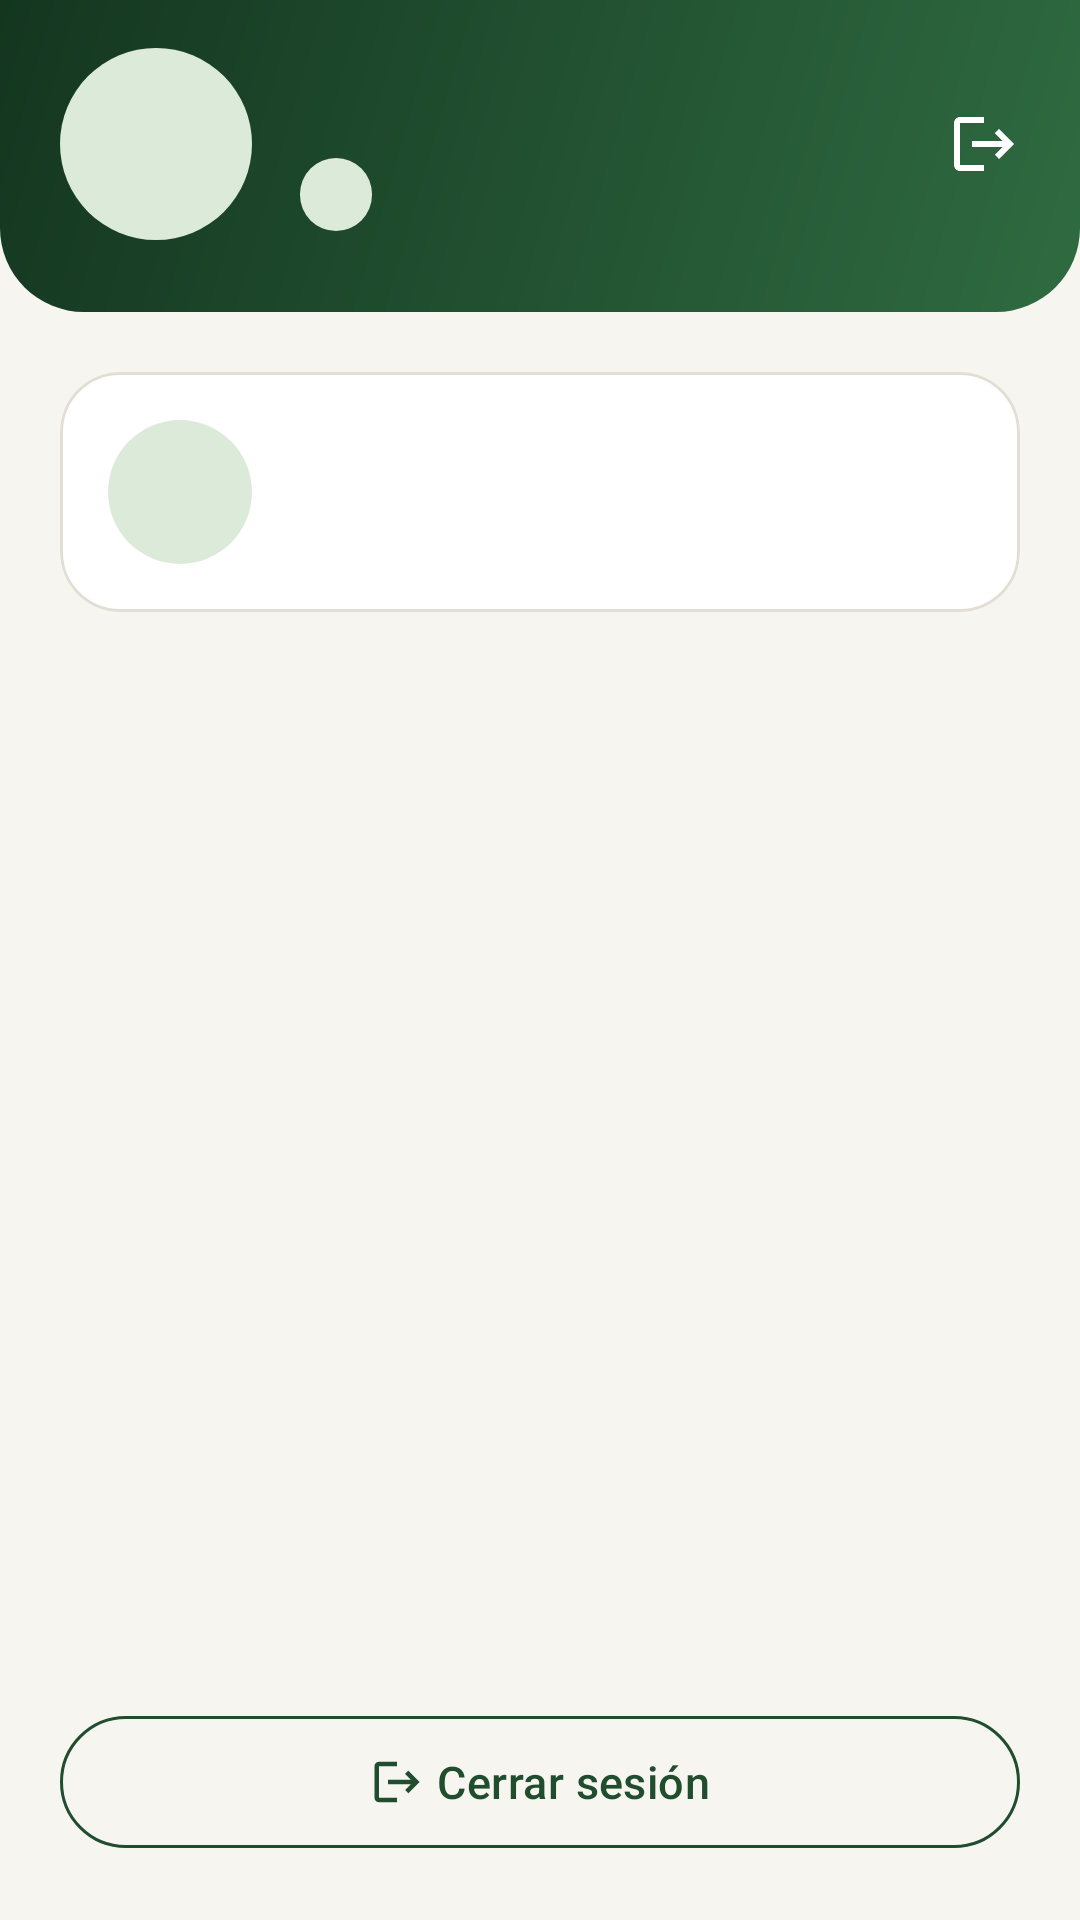

Write the Android layout XML for this screen, with the resource values it uses.
<!-- AndroidManifest.xml: application theme Theme.SaborNatural -->
<!-- res/layout/activity_panel_provisional.xml -->
<?xml version="1.0" encoding="utf-8"?>
<LinearLayout xmlns:android="http://schemas.android.com/apk/res/android"
    xmlns:app="http://schemas.android.com/apk/res-auto"
    xmlns:tools="http://schemas.android.com/tools"
    android:layout_width="match_parent"
    android:layout_height="match_parent"
    android:orientation="vertical"
    tools:context=".ui.panel.PanelProvisionalActivity">

    <androidx.constraintlayout.widget.ConstraintLayout
        android:id="@+id/encabezado"
        android:layout_width="match_parent"
        android:layout_height="wrap_content"
        android:background="@drawable/bg_encabezado_curvo"
        android:paddingStart="@dimen/margen_pantalla"
        android:paddingTop="@dimen/espacio_l"
        android:paddingEnd="@dimen/espacio_s"
        android:paddingBottom="@dimen/espacio_xl">

        
        <TextView
            android:id="@+id/avatar"
            android:layout_width="@dimen/tamano_avatar"
            android:layout_height="@dimen/tamano_avatar"
            android:background="@drawable/bg_circulo_suave"
            android:gravity="center"
            android:textAppearance="@style/TextAppearance.SaborNatural.Titulo"
            android:textColor="@color/verde_bosque"
            app:layout_constraintStart_toStartOf="parent"
            app:layout_constraintTop_toTopOf="parent"
            tools:text="LG" />

        <TextView
            android:id="@+id/saludo"
            android:layout_width="0dp"
            android:layout_height="wrap_content"
            android:layout_marginStart="@dimen/espacio_l"
            android:textAppearance="@style/TextAppearance.SaborNatural.Titulo"
            android:textColor="@color/blanco"
            app:layout_constraintBottom_toTopOf="@id/etiquetaRol"
            app:layout_constraintEnd_toStartOf="@id/botonSalir"
            app:layout_constraintStart_toEndOf="@id/avatar"
            app:layout_constraintTop_toTopOf="@id/avatar"
            app:layout_constraintVertical_chainStyle="packed"
            tools:text="Hola, Laura" />

        <TextView
            android:id="@+id/etiquetaRol"
            style="@style/Widget.SaborNatural.Etiqueta.Info"
            android:layout_marginTop="@dimen/espacio_xs"
            app:layout_constraintBottom_toBottomOf="@id/avatar"
            app:layout_constraintStart_toStartOf="@id/saludo"
            app:layout_constraintTop_toBottomOf="@id/saludo"
            tools:text="Administrador" />

        <ImageButton
            android:id="@+id/botonSalir"
            android:layout_width="48dp"
            android:layout_height="48dp"
            android:background="?attr/selectableItemBackgroundBorderless"
            android:contentDescription="@string/panel_cerrar_sesion"
            android:src="@drawable/ic_salir"
            app:layout_constraintBottom_toBottomOf="@id/avatar"
            app:layout_constraintEnd_toEndOf="parent"
            app:layout_constraintTop_toTopOf="@id/avatar"
            app:tint="@color/blanco" />
    </androidx.constraintlayout.widget.ConstraintLayout>

    <LinearLayout
        android:id="@+id/contenido"
        android:layout_width="match_parent"
        android:layout_height="0dp"
        android:layout_weight="1"
        android:orientation="vertical"
        android:padding="@dimen/margen_pantalla">

        <com.google.android.material.card.MaterialCardView
            android:layout_width="match_parent"
            android:layout_height="wrap_content">

            <LinearLayout
                android:layout_width="match_parent"
                android:layout_height="wrap_content"
                android:gravity="center_vertical"
                android:orientation="horizontal"
                android:padding="@dimen/espacio_l">

                <FrameLayout
                    android:layout_width="48dp"
                    android:layout_height="48dp"
                    android:background="@drawable/bg_circulo_suave">

                    <ImageView
                        android:id="@+id/iconoRol"
                        android:layout_width="@dimen/tamano_icono"
                        android:layout_height="@dimen/tamano_icono"
                        android:layout_gravity="center"
                        android:importantForAccessibility="no"
                        app:tint="@color/verde_bosque"
                        tools:src="@drawable/ic_panel" />
                </FrameLayout>

                <TextView
                    android:id="@+id/textoPanel"
                    android:layout_width="0dp"
                    android:layout_height="wrap_content"
                    android:layout_marginStart="@dimen/espacio_l"
                    android:layout_weight="1"
                    android:textAppearance="@style/TextAppearance.SaborNatural.Cuerpo"
                    tools:text="@string/panel_texto" />
            </LinearLayout>
        </com.google.android.material.card.MaterialCardView>

        <Space
            android:layout_width="match_parent"
            android:layout_height="0dp"
            android:layout_weight="1" />

        <com.google.android.material.button.MaterialButton
            android:id="@+id/botonCerrarSesion"
            style="@style/Widget.SaborNatural.Boton.Contorno"
            android:layout_width="match_parent"
            android:layout_height="wrap_content"
            android:text="@string/panel_cerrar_sesion"
            app:icon="@drawable/ic_salir" />
    </LinearLayout>
</LinearLayout>
<!-- resources referenced by this layout -->
<resources>
  <color name="blanco">#FFFFFF</color>
  <color name="verde_bosque">#1F4D2E</color>
  <dimen name="espacio_l">16dp</dimen>
  <dimen name="espacio_s">8dp</dimen>
  <dimen name="espacio_xl">24dp</dimen>
  <dimen name="espacio_xs">4dp</dimen>
  <dimen name="margen_pantalla">20dp</dimen>
  <dimen name="tamano_avatar">64dp</dimen>
  <dimen name="tamano_icono">24dp</dimen>
  <!-- drawable bg_circulo_suave (drawable) -->
  <?xml version="1.0" encoding="utf-8"?>
  <shape xmlns:android="http://schemas.android.com/apk/res/android"
      android:shape="oval">
      <solid android:color="@color/verde_claro" />
  </shape>
  <string name="panel_cerrar_sesion">Cerrar sesión</string>
  <style name="Widget.SaborNatural.Etiqueta.Info">
          <item name="android:backgroundTint">@color/estado_info_fondo</item>
          <item name="android:textColor">@color/estado_info_texto</item>
      </style>
  <color name="verde_claro">#DCEBD9</color>
  <color name="verde_hoja">#2F6B41</color>
  <color name="verde_bosque_oscuro">#143620</color>
  <dimen name="radio_xl">28dp</dimen>
  <dimen name="texto_cuerpo">15sp</dimen>
  <color name="texto_principal">@color/gris_carbon</color>
  <dimen name="texto_titulo">22sp</dimen>
  <dimen name="alto_boton">52dp</dimen>
  <dimen name="borde_fino">1dp</dimen>
  <style name="ShapeAppearance.SaborNatural.Pildora" parent="">
          <item name="cornerFamily">rounded</item>
          <item name="cornerSize">50%</item>
      </style>
  <color name="estado_info_fondo">@color/verde_claro</color>
  <color name="estado_info_texto">@color/verde_bosque</color>
  <color name="lima">#7CB342</color>
  <color name="dorado_tierra">#C9A24B</color>
  <color name="dorado_claro">#F6EDD6</color>
  <color name="rojo">#C62828</color>
  <color name="rojo_claro">#FBE9E7</color>
  <color name="fondo_pantalla">@color/crema</color>
  <color name="superficie">@color/blanco</color>
  <color name="texto_secundario">@color/gris_medio</color>
  <color name="borde">@color/gris_borde</color>
  <color name="gris_carbon">#2A2A2A</color>
  <color name="crema">#F7F5EF</color>
  <color name="crema_oscuro">#EFEBE0</color>
  <style name="ShapeAppearance.SaborNatural.Pequena" parent="ShapeAppearance.Material3.SmallComponent">
          <item name="cornerFamily">rounded</item>
          <item name="cornerSize">@dimen/radio_s</item>
      </style>
  <style name="ShapeAppearance.SaborNatural.Mediana" parent="ShapeAppearance.Material3.MediumComponent">
          <item name="cornerFamily">rounded</item>
          <item name="cornerSize">@dimen/radio_m</item>
      </style>
  <style name="ShapeAppearance.SaborNatural.Grande" parent="ShapeAppearance.Material3.LargeComponent">
          <item name="cornerFamily">rounded</item>
          <item name="cornerSize">@dimen/radio_l</item>
      </style>
  <color name="gris_medio">#6B6B66</color>
  <color name="gris_borde">#E2DED3</color>
  <dimen name="radio_s">8dp</dimen>
  <dimen name="radio_m">14dp</dimen>
  <dimen name="radio_l">20dp</dimen>
  <dimen name="texto_subtitulo">18sp</dimen>
  <dimen name="texto_secundario">14sp</dimen>
  <dimen name="texto_etiqueta">12sp</dimen>
  <dimen name="elevacion_tarjeta">0dp</dimen>
  <style name="Widget.SaborNatural.BarraInferior.Indicador" parent="Widget.Material3.BottomNavigationView.ActiveIndicator">
          <item name="android:color">@color/verde_claro</item>
      </style>
  <style name="MaterialAlertDialog.SaborNatural.Titulo" parent="MaterialAlertDialog.Material3.Title.Text">
          <item name="android:textAppearance">@style/TextAppearance.SaborNatural.Subtitulo</item>
      </style>
  <style name="Widget.SaborNatural.Dialogo.BotonPrincipal" parent="Widget.Material3.Button.TextButton.Dialog">
          <item name="android:textColor">@color/verde_bosque</item>
          <item name="android:textStyle">bold</item>
      </style>
  <style name="Widget.SaborNatural.Dialogo.BotonSecundario" parent="Widget.Material3.Button.TextButton.Dialog">
          <item name="android:textColor">@color/texto_secundario</item>
      </style>
</resources>
